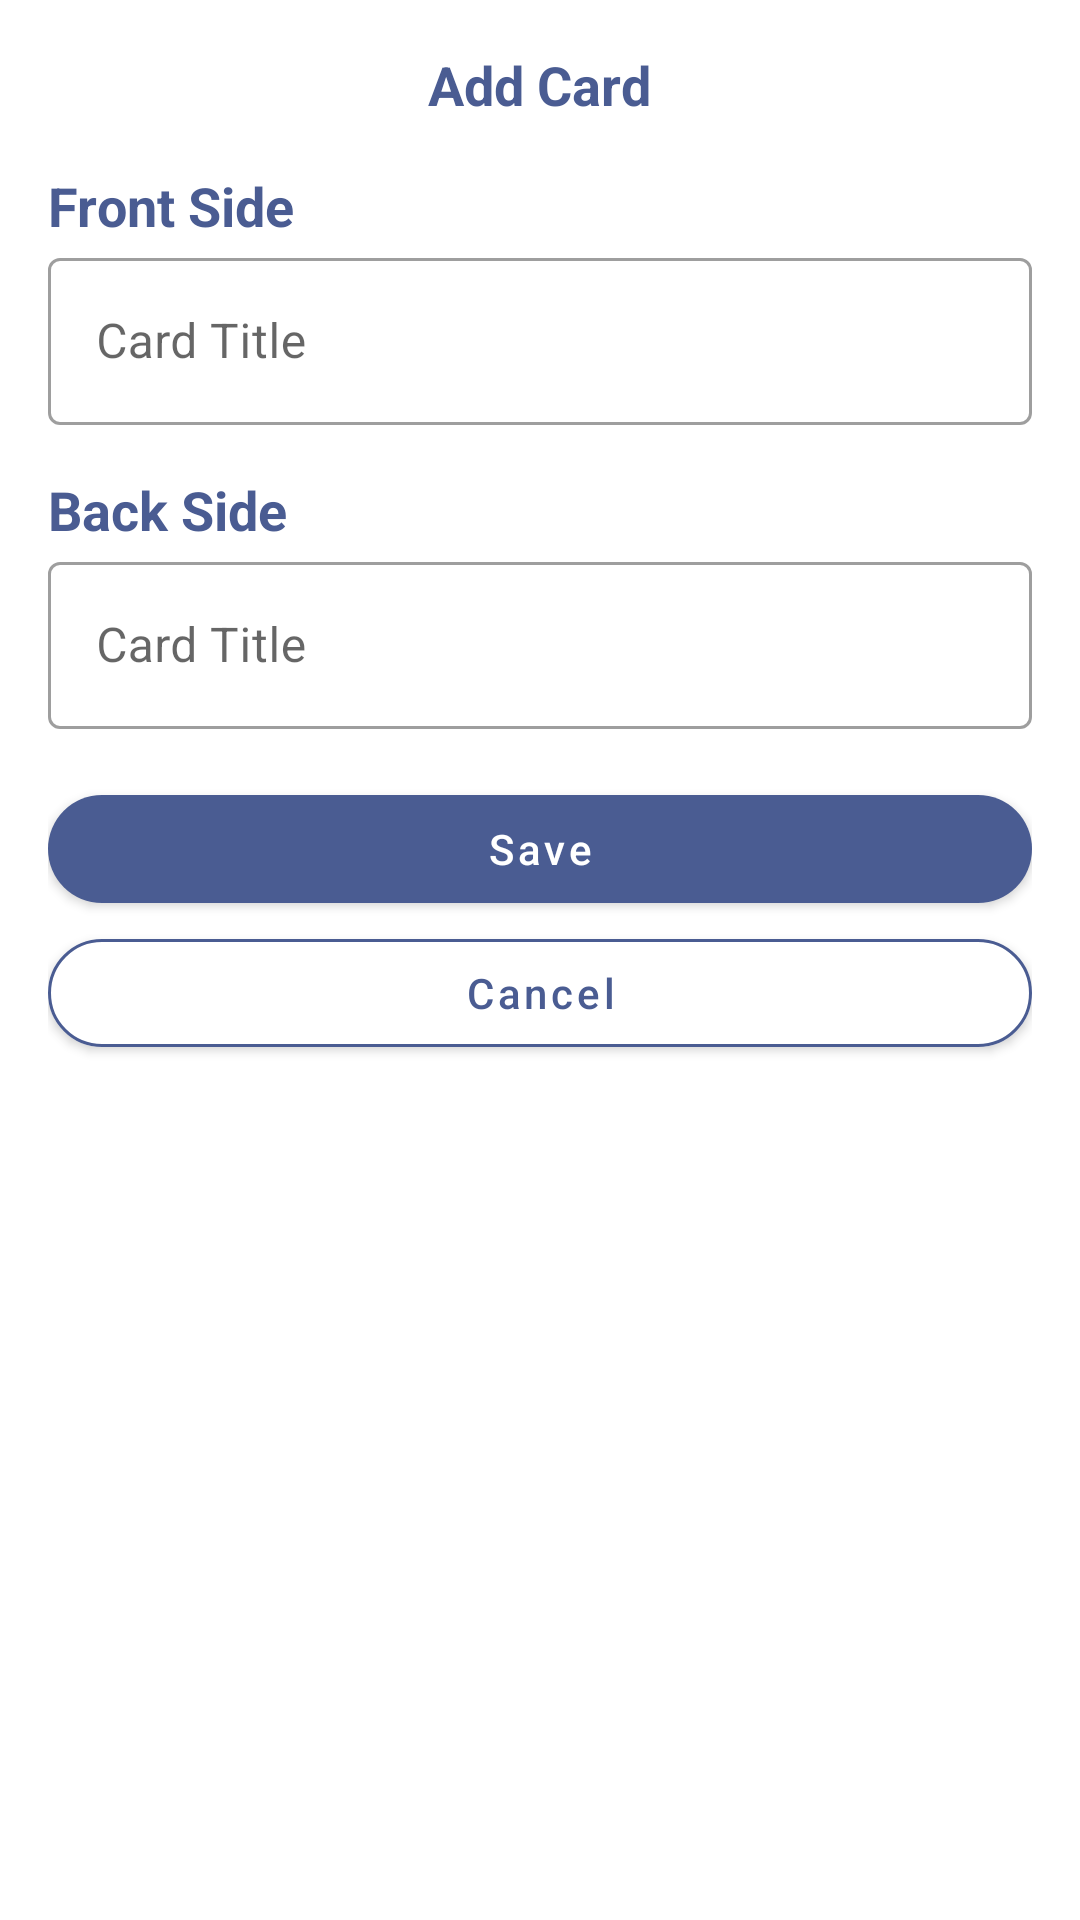

Produce the Android XML layout that renders to this screen, including the resource entries it uses.
<!-- AndroidManifest.xml: application theme AppTheme -->
<!-- res/layout/dialog_add_card.xml -->
<?xml version="1.0" encoding="utf-8"?>
<RelativeLayout xmlns:android="http://schemas.android.com/apk/res/android"
    xmlns:app="http://schemas.android.com/apk/res-auto"
    android:layout_width="match_parent"
    android:layout_height="wrap_content"
    android:background="@drawable/background_rounded"
    android:orientation="vertical"
    android:padding="16dp">

    <LinearLayout
        android:layout_width="match_parent"
        android:layout_height="wrap_content"
        android:orientation="vertical">

        <TextView
            android:id="@+id/tv_title"
            android:layout_width="wrap_content"
            android:layout_height="wrap_content"
            android:layout_gravity="center"
            android:text="Add Card"
            android:textColor="@color/darkPurple"
            android:textSize="18sp"
            android:textStyle="bold" />

        <TextView
            android:layout_width="wrap_content"
            android:layout_height="wrap_content"
            android:layout_marginTop="16dp"
            android:text="Front Side"
            android:textStyle="bold"
            android:textColor="@color/darkPurple"
            android:textSize="18sp" />

        <com.google.android.material.textfield.TextInputLayout
            style="@style/Widget.MaterialComponents.TextInputLayout.OutlinedBox"
            android:layout_width="match_parent"
            android:layout_height="wrap_content"
            android:hint="Card Title">

            <com.google.android.material.textfield.TextInputEditText
                android:id="@+id/questionInput"
                android:layout_width="match_parent"
                android:layout_height="wrap_content"
                android:inputType="text" />

        </com.google.android.material.textfield.TextInputLayout>

        <TextView
            android:layout_width="wrap_content"
            android:layout_height="wrap_content"
            android:layout_marginTop="16dp"
            android:text="Back Side"
            android:textStyle="bold"
            android:textColor="@color/darkPurple"
            android:textSize="18sp" />

        <com.google.android.material.textfield.TextInputLayout
            style="@style/Widget.MaterialComponents.TextInputLayout.OutlinedBox"
            android:layout_width="match_parent"
            android:layout_height="wrap_content"
            android:hint="Card Title">

            <com.google.android.material.textfield.TextInputEditText
                android:id="@+id/answerInput"
                android:layout_width="match_parent"
                android:layout_height="wrap_content"
                android:inputType="text" />

        </com.google.android.material.textfield.TextInputLayout>

        <com.google.android.material.button.MaterialButton
            android:id="@+id/btn_save"
            android:layout_width="match_parent"
            android:layout_height="wrap_content"
            android:layout_marginTop="16dp"
            android:text="Save"
            android:textAllCaps="false"
            app:cornerRadius="100dp" />

        <com.google.android.material.button.MaterialButton
            android:id="@+id/btn_cancel"
            android:layout_width="match_parent"
            android:layout_height="wrap_content"
            android:backgroundTint="@android:color/white"
            android:text="Cancel"
            android:textAllCaps="false"
            android:textColor="?colorPrimary"
            app:cornerRadius="100dp"
            app:strokeColor="?colorPrimary"
            app:strokeWidth="1dp" />

    </LinearLayout>


</RelativeLayout>
<!-- resources referenced by this layout -->
<resources>
  <color name="darkPurple">#4A5C92</color>
  <!-- drawable background_rounded (drawable) -->
  <?xml version="1.0" encoding="utf-8"?>
  <shape xmlns:android="http://schemas.android.com/apk/res/android"
      android:shape="rectangle">
      <corners android:radius="32dp" />
      <solid android:color="@android:color/white" />
  </shape>
  <style name="AppTheme" parent="Theme.MaterialComponents.Light.NoActionBar">
          <item name="colorPrimary">@color/primary_color</item>
          <item name="colorPrimaryDark">@color/primary_dark_color</item>
          <item name="colorAccent">@color/accent_color</item>
      </style>
  <color name="primary_color">@color/md_theme_light_primary</color>
  <color name="primary_dark_color">@color/md_theme_light_primary</color>
  <color name="accent_color">@color/md_theme_light_secondary</color>
  <color name="md_theme_light_primary">#4A5C92</color>
  <color name="md_theme_light_secondary">#5A5D72</color>
</resources>
